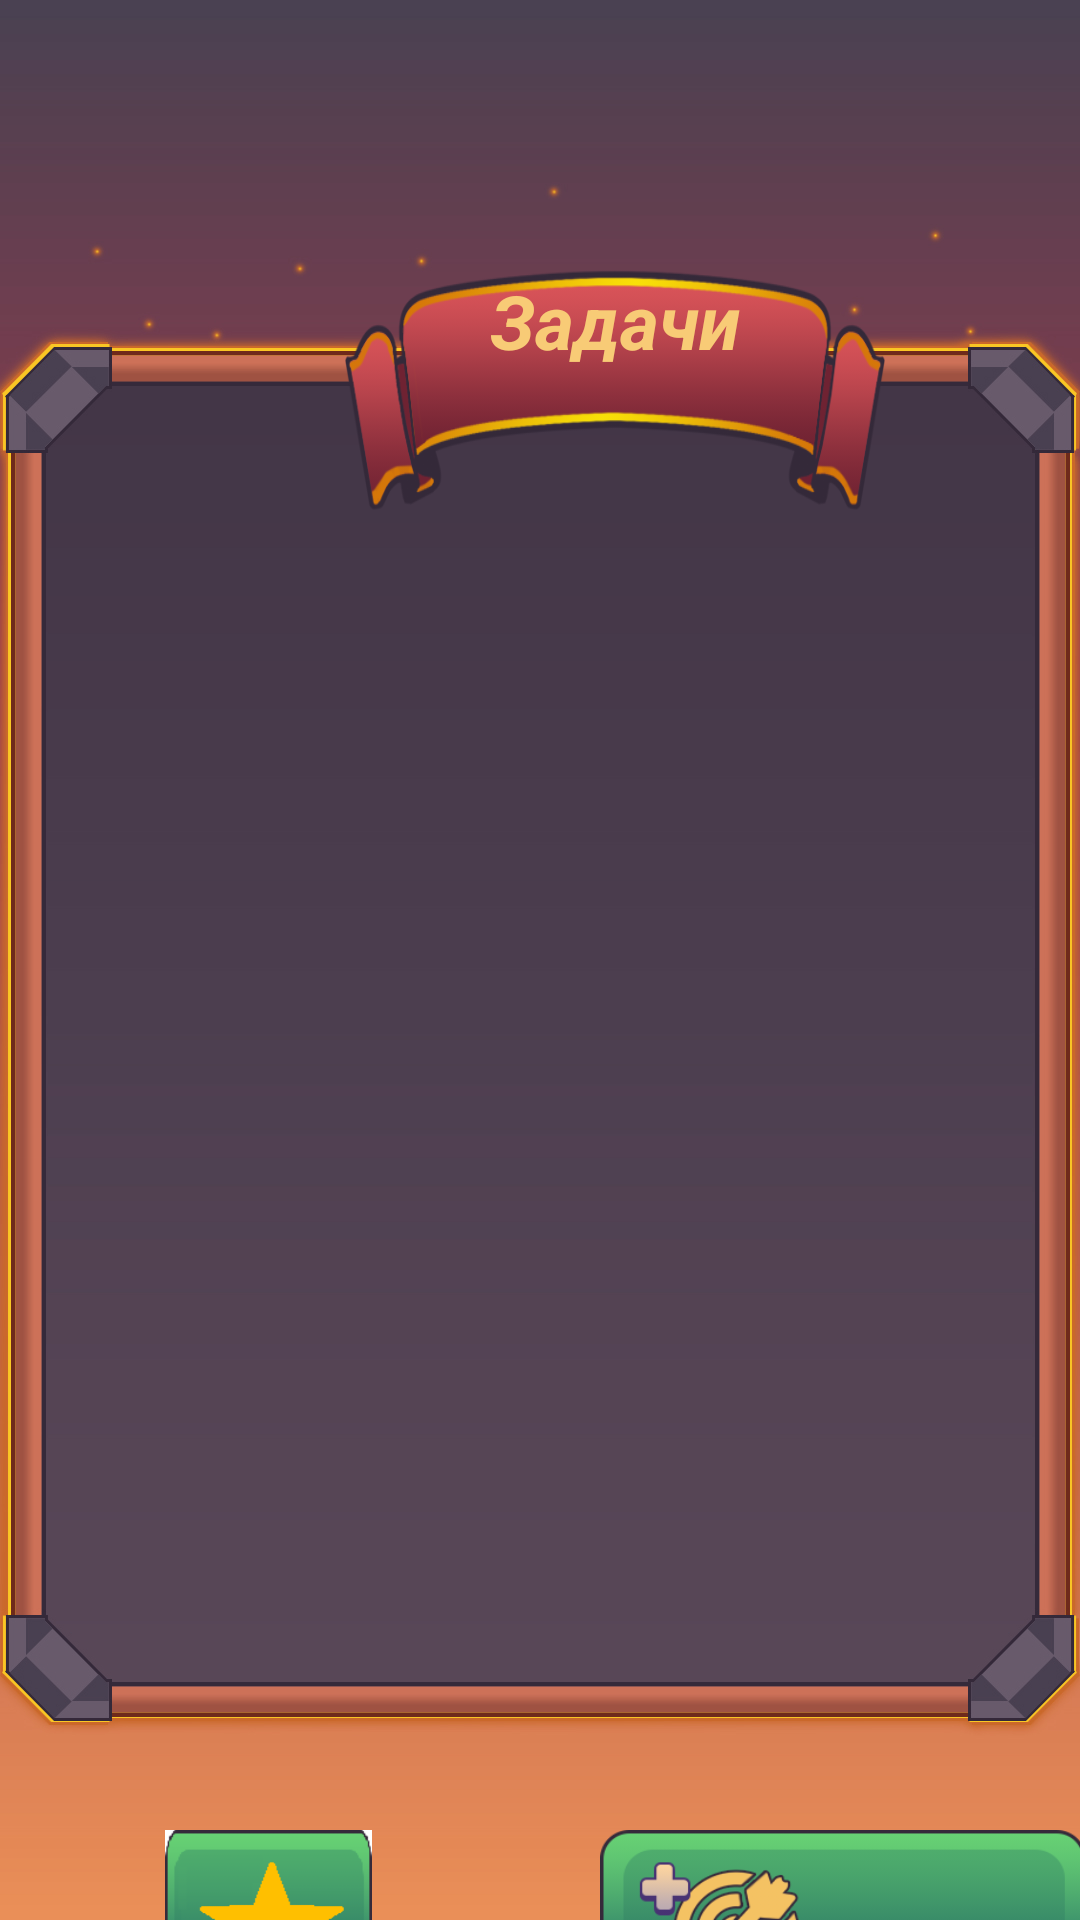

Produce the Android XML layout that renders to this screen, including the resource entries it uses.
<!-- AndroidManifest.xml: application theme Theme.Design.NoActionBar -->
<!-- res/layout/fragment_mani_menu.xml -->
<FrameLayout xmlns:android="http://schemas.android.com/apk/res/android"
    xmlns:tools="http://schemas.android.com/tools"
    android:layout_width="match_parent"
    android:layout_height="match_parent"
    tools:context=".TaskFragment"
    android:background="@drawable/background">

    <TextView
        android:layout_width="180dp"
        android:layout_height="80dp"
        android:layout_marginStart="115dp"
        android:layout_marginTop="90dp"
        android:background="@drawable/flag"
        android:rotationY="0"
        android:text="@string/task"
        android:textAlignment="center"
        android:textColor="@color/teal_200"
        android:textSize="25sp"
        android:textStyle="bold|italic" />

    <Button
        android:id="@+id/button_create_task"
        android:layout_width="162dp"
        android:layout_height="65dp"
        android:background="@drawable/button_footer"
        android:layout_marginTop="610dp"
        android:layout_marginStart="200dp"/>

    <Button
        android:id="@+id/share_button"
        android:layout_width="69dp"
        android:layout_height="65dp"
        android:layout_marginStart="55dp"
        android:layout_marginTop="610dp"
        android:background="@drawable/share" />

    <androidx.recyclerview.widget.RecyclerView
        android:id="@+id/task_recycler_view"
        android:layout_width="297dp"
        android:layout_height="402dp"
        android:layout_marginStart="40dp"
        android:layout_marginTop="190dp">

    </androidx.recyclerview.widget.RecyclerView>



</FrameLayout>
<!-- resources referenced by this layout -->
<resources>
  <color name="teal_200">#F8CB76</color>
  <!-- drawable background: jpg bitmap (drawable-v24, 151576 bytes) -->
  <!-- drawable button_footer: png bitmap (drawable-v24, 40769 bytes) -->
  <!-- drawable flag: png bitmap (drawable-v24, 110253 bytes) -->
  <!-- drawable share: png bitmap (drawable-v24, 4515 bytes) -->
  <string name="task">Задачи</string>
</resources>
